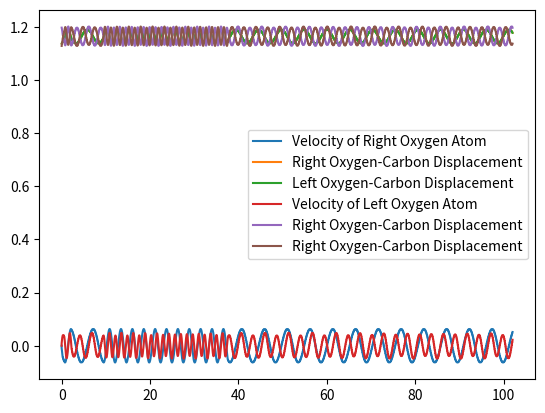

Here is the Python script that generated this plot:
import math
import numpy
import matplotlib.pyplot as pyplot
import scipy

a = 2.5     # 1/Angstroms
b = 1.162   # Angstroms
d = 7.65    # eV
m_a = 16    # amu
m_b = 12    # amu
m_c = m_a   # amu
def accel(x_a, x_b, x_c):
    acc = [0,0,0]
    acc[0] = -2*d*a*(math.exp(-2*a*(x_b-x_a-b))-math.exp(-a*(x_b-x_a-b)))/m_a
    acc[2] = 2*d*a*(math.exp(-2*a*(x_c-x_b-b))-math.exp(-a*(x_c-x_b-b)))/m_c
    acc[1] = -(m_a*acc[0] + m_c*acc[2])/m_b
    return acc

print("Problem 1:________________________________________")
print("\nVelocity-Verlet Evolution Started...")
t = 0
dt = 0.05
N = 2048
pos = [[-b+0.025],[0.0],[b-0.025]]
v = [[0],[0],[0]]
time = [0]

while(t <= int(N*dt)):
    acc = accel(pos[0][int(t/dt)],pos[1][int(t/dt)],pos[2][int(t/dt)])
    acc_next = accel(pos[0][int(t/dt)] + v[0][int(t/dt)]*dt + acc[0]/2*dt**2, pos[1][int(t/dt)] + v[1][int(t/dt)]*dt + acc[1]/2*dt**2, pos[2][int(t/dt)] + v[2][int(t/dt)]*dt + acc[2]/2*dt**2)
    for i in range(3):
        pos[i].append(pos[i][int(t/dt)] + v[i][int(t/dt)]*dt + acc[i]/2*dt**2)
        v[i].append(v[i][int(t/dt)] + dt/2*(acc_next[i]+acc[i]))
    time.append(t)
    t += dt
print("Evolution Completed.")

dispBA = []
dispCB = []
for i in range(len(pos[0])):
    dispBA.append(pos[1][i]-pos[0][i])
    dispCB.append(pos[2][i]-pos[1][i])

pyplot.plot(time, v[0], label='Velocity of Right Oxygen Atom')
pyplot.legend()
pyplot.show()
pyplot.plot(time, dispBA, label='Right Oxygen-Carbon Displacement')
pyplot.legend()
pyplot.show()
pyplot.plot(time, dispCB, label='Left Oxygen-Carbon Displacement')
pyplot.legend()
pyplot.show()

# print("FFT Section Started...")
# numpy.v = v[0]
# print(len(v[0]))
# print(len(numpy.v))
# numpy.fTemp = numpy.fft.rfft(numpy.v)
# print(len(numpy.fTemp))
# fft = []
# n = []
# for i in range(N//2+1):
#     n.append(i)
#     fft.append(abs(numpy.fTemp[i]))

# print("Plotting FFT function...")
# pyplot.plot(n,fft,label='FFT of Right Oxygen Velocity Data')
# pyplot.legend()
# pyplot.show()


print("Problem 2:________________________________________")
print("\nVelocity-Verlet Evolution Started...")
t = 0
dt = 0.05
N = 2048
pos = [[-b-0.025*3/8],[0.0+0.025],[b-0.025*3/8]]
v = [[0],[0],[0]]
time = [0]

while(t <= int(N*dt)):
    acc = accel(pos[0][int(t/dt)],pos[1][int(t/dt)],pos[2][int(t/dt)])
    acc_next = accel(pos[0][int(t/dt)] + v[0][int(t/dt)]*dt + acc[0]/2*dt**2, pos[1][int(t/dt)] + v[1][int(t/dt)]*dt + acc[1]/2*dt**2, pos[2][int(t/dt)] + v[2][int(t/dt)]*dt + acc[2]/2*dt**2)
    for i in range(3):
        pos[i].append(pos[i][int(t/dt)] + v[i][int(t/dt)]*dt + acc[i]/2*dt**2)
        v[i].append(v[i][int(t/dt)] + dt/2*(acc_next[i]+acc[i]))
    time.append(t)
    t += dt
print("Evolution Completed.")

dispBA = []
dispCB = []
for i in range(len(pos[0])):
    dispBA.append(pos[1][i]-pos[0][i])
    dispCB.append(pos[2][i]-pos[1][i])

pyplot.plot(time, v[0], label='Velocity of Left Oxygen Atom')
pyplot.legend()
pyplot.show()
pyplot.plot(time, dispBA, label='Right Oxygen-Carbon Displacement')
pyplot.legend()
pyplot.show()
pyplot.plot(time, dispCB, label='Right Oxygen-Carbon Displacement')
pyplot.legend()
pyplot.show()